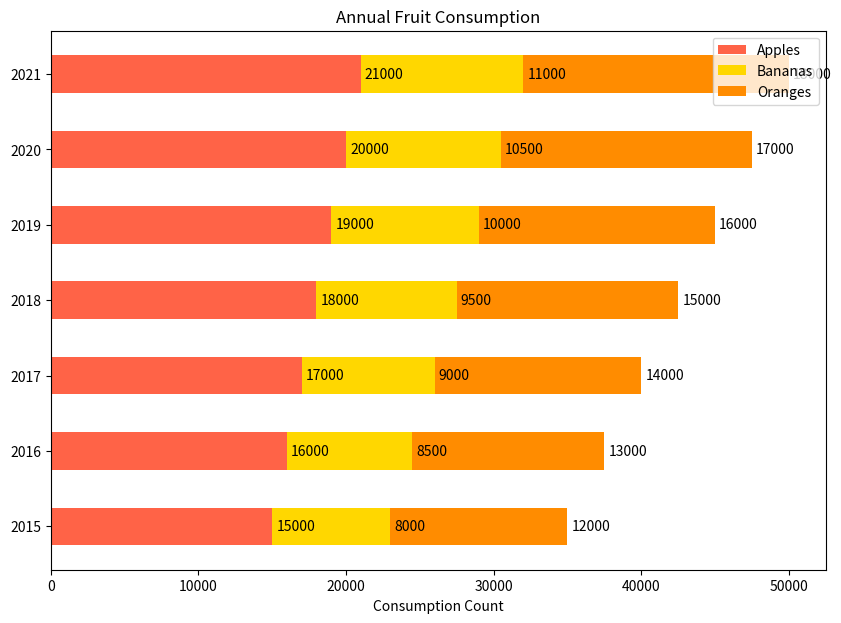

Recreate this plot in Python.

import matplotlib.pyplot as plt

# Data
years = ['2015', '2016', '2017', '2018', '2019', '2020', '2021']
apples = [15000, 16000, 17000, 18000, 19000, 20000, 21000]
bananas = [8000, 8500, 9000, 9500, 10000, 10500, 11000]
oranges = [12000, 13000, 14000, 15000, 16000, 17000, 18000]

# Plot
fig, ax = plt.subplots(figsize=(10, 7))  # Change the figure size

bar_height = 0.5  # Change the bar height for a horizontal bar chart

bar_apples = ax.barh(years, apples, height=bar_height, color='#FF6347', label='Apples')
bar_bananas = ax.barh(years, bananas, height=bar_height, left=apples, color='#FFD700', label='Bananas')
bar_oranges = ax.barh(years, oranges, height=bar_height, left=[i+j for i, j in zip(apples, bananas)], color='#FF8C00', label='Oranges')

# Add some text for labels, title and custom y-axis tick labels, etc.
ax.set_xlabel('Consumption Count')
ax.set_title('Annual Fruit Consumption')
ax.set_yticks([x for x in range(len(years))])
ax.set_yticklabels(years)
ax.legend(loc='upper right')

# Adding numerical labels
for rect in bar_apples:
    width = rect.get_width()
    ax.annotate('{}'.format(width),
                xy=(width, rect.get_y() + rect.get_height() / 2),
                xytext=(3, 0),  # 3 points horizontal offset
                textcoords="offset points",
                ha='left', va='center')
for rect in bar_bananas:
    width = rect.get_width() + rect.get_x()
    ax.annotate('{}'.format(rect.get_width()),
                xy=(width, rect.get_y() + rect.get_height() / 2),
                xytext=(3, 0),
                textcoords="offset points",
                ha='left', va='center')
for rect in bar_oranges:
    width = rect.get_width() + rect.get_x()
    ax.annotate('{}'.format(rect.get_width()),
                xy=(width, rect.get_y() + rect.get_height() / 2),
                xytext=(3, 0),
                textcoords="offset points",
                ha='left', va='center')

# Show the figure
plt.show()
